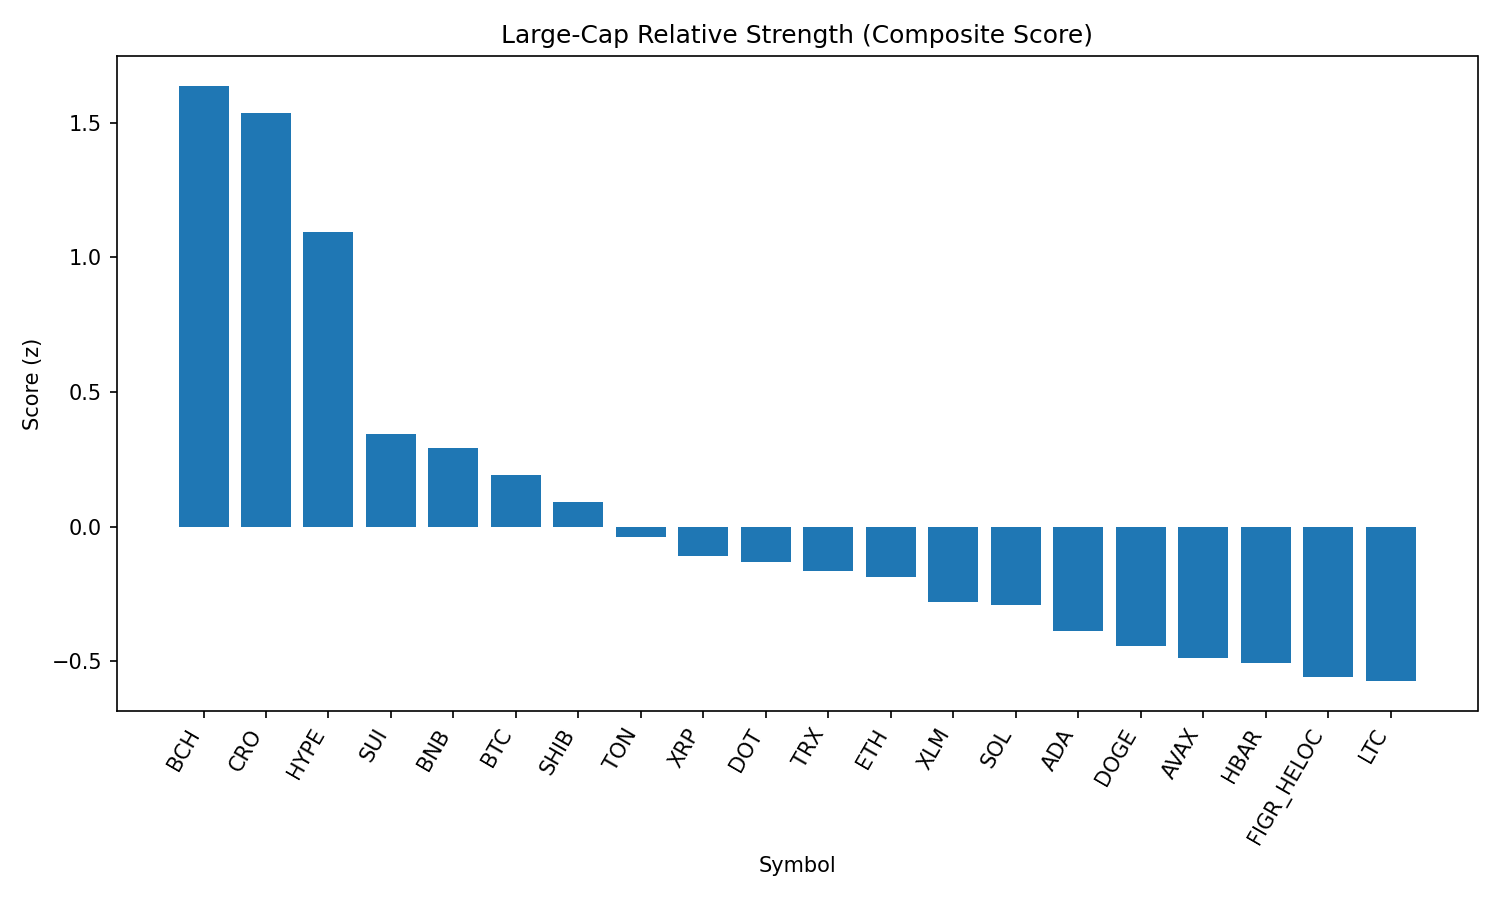

The table this chart was drawn from, first rows:
rank, name, symbol, price, pct_1h, pct_24h, pct_7d, pct_1h_vs_btc, pct_24h_vs_btc, pct_7d_vs_btc, market_cap_rank, market_cap, volume_usd, score
1, Bitcoin Cash, BCH, 612.9, -0.177, 3.235, 15.14, -0.01154, 3.708, 12.29, 19, 12204624207, 604174744, 1.637
2, Cronos, CRO, 0.2716, 0.2292, 3.194, -0.1982, 0.3947, 3.666, -3.051, 26, 9126788489, 140395104, 1.537
3, Hyperliquid, HYPE, 47.4, -0.4134, 4.417, 6.229, -0.2479, 4.889, 3.376, 16, 12819559029, 419630789, 1.094
4, Sui, SUI, 3.39, -0.3451, 1.385, 3.83, -0.1796, 1.857, 0.977, 20, 12088676220, 1107642137, 0.346
5, BNB, BNB, 856.7, -0.2448, 1.364, -0.4607, -0.07927, 1.836, -3.313, 5, 119230960413, 1058738189, 0.2939
6, Bitcoin, BTC, 110870, -0.1655, -0.4722, 2.853, 0.0, 0.0, 0.0, 1, 2207931187853, 53721362819, 0.1924
7, Shiba Inu, SHIB, 1.234e-05, -0.3567, 1.28, -0.3773, -0.1912, 1.752, -3.23, 31, 7269551563, 220646272, 0.09099
8, Toncoin, TON, 3.08, -0.1097, -1.038, 0.2382, 0.05576, -0.5658, -2.615, 30, 7903466964, 135076341, -0.03889
9, XRP, XRP, 2.82, -0.3376, 0.05927, 0.747, -0.1721, 0.5314, -2.106, 4, 167916678647, 6122315530, -0.11
10, Polkadot, DOT, 3.86, -0.658, 1.876, 2.226, -0.4925, 2.348, -0.6271, 35, 5866126418, 252791987, -0.1318
11, TRON, TRX, 0.3317, -0.1052, -1.115, -2.103, 0.06034, -0.6426, -4.956, 10, 31390450942, 878467339, -0.1648
12, Ethereum, ETH, 4308, -0.3055, -0.4933, 0.03978, -0.14, -0.02113, -2.813, 2, 519937013154, 36515509117, -0.1875
13, Stellar, XLM, 0.3586, -0.5065, 0.727, -0.1061, -0.341, 1.199, -2.959, 22, 11378197109, 187282711, -0.2787
14, Solana, SOL, 203.3, -0.381, -0.2461, -0.01297, -0.2155, 0.2261, -2.866, 6, 110074739721, 7244225742, -0.2921
15, Cardano, ADA, 0.8284, -0.6192, 1.164, -0.7651, -0.4537, 1.636, -3.618, 11, 30227068669, 1426579499, -0.3883
16, Dogecoin, DOGE, 0.2161, -0.6397, 0.8834, 0.2184, -0.4741, 1.356, -2.634, 9, 32571270582, 2053274809, -0.4409
17, Avalanche, AVAX, 24.31, -0.6074, -0.3363, 4.295, -0.4419, 0.1359, 1.442, 23, 10263754656, 565816450, -0.4875
18, Hedera, HBAR, 0.2169, -0.5528, 0.7616, -3.327, -0.3873, 1.234, -6.18, 25, 9193610707, 189242623, -0.5062
19, Figure Heloc, FIGR_HELOC, 1.004, 0.000946, -2.856, -4.915, 0.1665, -2.384, -7.768, 18, 12297335271, 27814881, -0.5573
20, Litecoin, LTC, 111.6, -0.6118, 0.0339, 0.8844, -0.4463, 0.5061, -1.968, 28, 8509601232, 495488858, -0.573
21, Chainlink, LINK, 22.31, -0.7013, -0.7431, -2.861, -0.5358, -0.2709, -5.714, 13, 15125415829, 1193818963, -1.096
